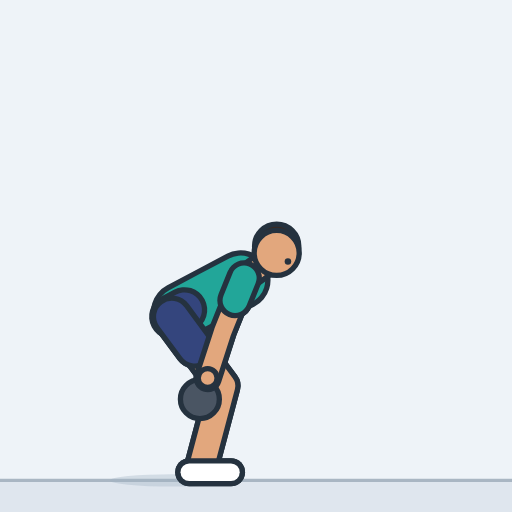
t = 0.00 s
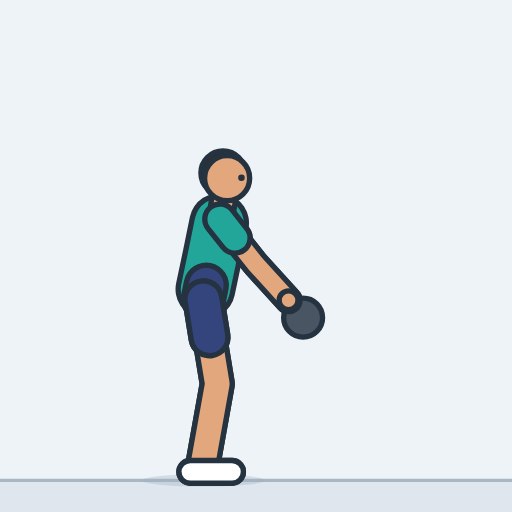
t = 0.40 s
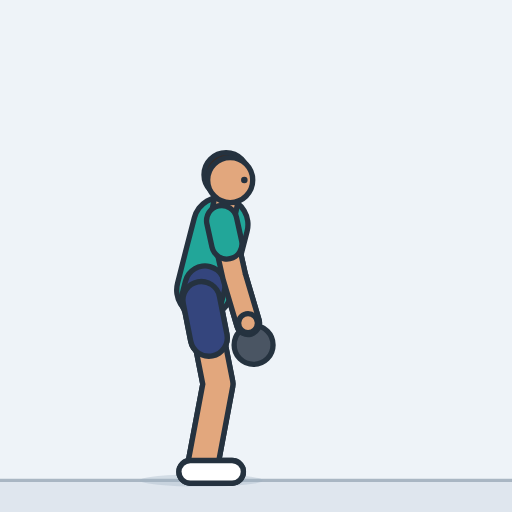
t = 0.79 s
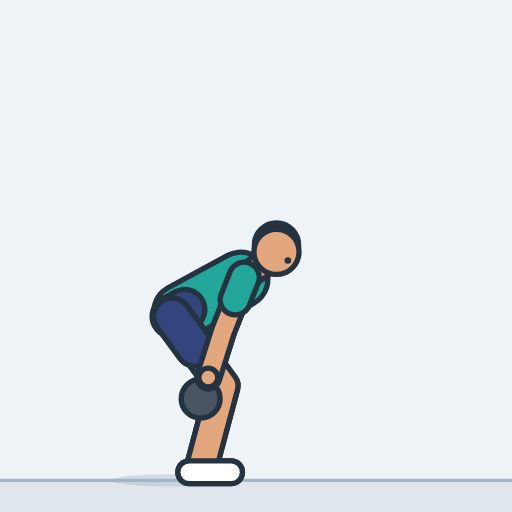
t = 1.21 s
t = 1.60 s: frame unchanged from t = 0.40 s, image omitted
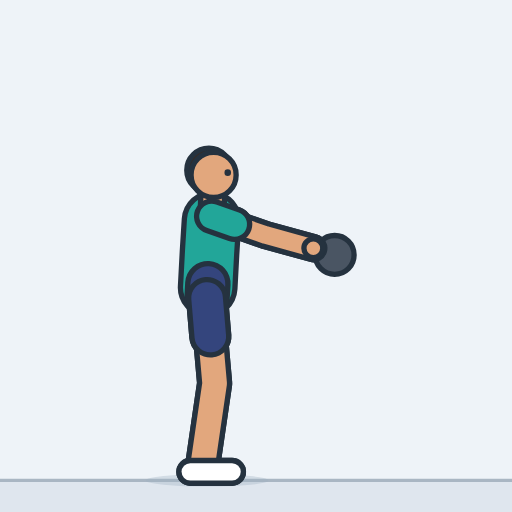
t = 1.84 s

The animated SVG that drew these frames (rendered in a browser with its animation timeline set to each time). Animation: 28 SMIL elements (animate=28); one cycle of 2.40 s, repeats indefinitely.

<svg xmlns="http://www.w3.org/2000/svg" width="260" height="260" viewBox="-101.9 -234.6 250 250" role="img" aria-label="Kettlebell swing"><style>.s{display:none}@media (prefers-reduced-motion:reduce){.a{display:none}.s{display:inline}}polyline{fill:none;stroke-linecap:round;stroke-linejoin:round}</style><rect x="-101.9" y="-234.6" width="250" height="250" fill="#eef3f8"/><g class="a"><rect x="-101.9" y="0" width="250" height="15.4" fill="#dfe6ee"/><line x1="-101.9" y1="0" x2="148.1" y2="0" stroke="#a9b6c3" stroke-width="1.6"/><ellipse cx="-18" cy="0" rx="30.2" ry="3" fill="#9fb0c0" opacity="0.35"><animate attributeName="cx" dur="2.4s" repeatCount="indefinite" values="-18;-17.4;-15.7;-13.2;-10.3;-7.5;-5.3;-4.2;-3.9;-3.5;-2.6;-1.6;-0.7;-0.1;0;-0.3;-0.8;-1.6;-2.4;-3.2;-3.7;-4;-4.3;-5.3;-7.1;-9.4;-11.9;-14.3;-16.3;-17.6;-18;-17.4;-15.7;-13.2;-10.3;-7.5;-5.3;-4.2;-3.9;-3.5;-2.6;-1.6;-0.7;-0.1;0;-0.3;-0.8;-1.6;-2.4;-3.2;-3.7;-4;-4.3;-5.3;-7.1;-9.4;-11.9;-14.3;-16.3;-17.6;-18"/><animate attributeName="rx" dur="2.4s" repeatCount="indefinite" values="30.2;30.2;30.1;30.1;30.1;30;30;30;30;30;30;30;30;30;30;30;30;30;30;30;30;30;30;30;30;30;30.1;30.1;30.2;30.2;30.2;30.2;30.1;30.1;30.1;30;30;30;30;30;30;30;30;30;30;30;30;30;30;30;30;30;30;30;30;30;30.1;30.1;30.2;30.2;30.2"/></ellipse><defs><polyline id="aarmL" points="17.3,-98.8 6.9,-72.8 -0.5,-50"><animate attributeName="points" dur="2.4s" repeatCount="indefinite" values="17.3,-98.8 6.9,-72.8 -0.5,-50;17.3,-100.3 7.5,-74.1 0.7,-51.1;17,-104.4 9.1,-77.6 4,-54.2;16,-110.1 11.1,-82.6 8.5,-58.8;14.2,-116.1 12.7,-88.2 13,-64.2;11.9,-121 13.6,-93.1 16.8,-69.3;9.8,-124.3 14.1,-96.7 19.4,-73.3;8.5,-125.8 14.2,-98.5 20.7,-75.4;8.2,-126.1 14.6,-98.9 21.8,-76;7.3,-126.7 17.9,-100.9 28.6,-79.4;5.5,-127.6 22.9,-105.7 39,-88;3.5,-128.5 27,-113.3 48,-101.7;1.6,-129 28.5,-121.4 52,-116.6;0.3,-129.3 28.2,-127 52.2,-126.7;0,-129.3 28,-128.3 52,-129;0.5,-129.3 28.2,-125.5 52.2,-124;1.5,-129 27.9,-119.8 51.1,-113.4;2.8,-128.6 25.7,-112.4 46.2,-100;4.3,-128 21.3,-105.7 37.1,-87.7;5.6,-127.3 15.8,-101.3 26.1,-79.6;6.6,-126.7 11.3,-99.2 16.9,-75.9;7,-126.5 9.1,-98.6 12.5,-74.9;7.3,-126.1 9.1,-98.3 12.2,-74.5;8.6,-124.7 9.4,-96.8 11.7,-73;10.6,-122.1 9.7,-94.1 10.7,-70.2;12.9,-118.1 9.9,-90.3 9.1,-66.4;14.9,-113.1 9.7,-85.7 6.9,-61.9;16.3,-107.9 9,-80.9 4.4,-57.4;17,-103.2 8,-76.7 2,-53.5;17.3,-99.9 7.2,-73.8 0.2,-50.9;17.3,-98.8 6.9,-72.8 -0.5,-50;17.3,-100.3 7.5,-74.1 0.7,-51.1;17,-104.4 9.1,-77.6 4,-54.2;16,-110.1 11.1,-82.6 8.5,-58.8;14.2,-116.1 12.7,-88.2 13,-64.2;11.9,-121 13.6,-93.1 16.8,-69.3;9.8,-124.3 14.1,-96.7 19.4,-73.3;8.5,-125.8 14.2,-98.5 20.7,-75.4;8.2,-126.1 14.6,-98.9 21.8,-76;7.3,-126.7 17.9,-100.9 28.6,-79.4;5.5,-127.6 22.9,-105.7 39,-88;3.5,-128.5 27,-113.3 48,-101.7;1.6,-129 28.5,-121.4 52,-116.6;0.3,-129.3 28.2,-127 52.2,-126.7;0,-129.3 28,-128.3 52,-129;0.5,-129.3 28.2,-125.5 52.2,-124;1.5,-129 27.9,-119.8 51.1,-113.4;2.8,-128.6 25.7,-112.4 46.2,-100;4.3,-128 21.3,-105.7 37.1,-87.7;5.6,-127.3 15.8,-101.3 26.1,-79.6;6.6,-126.7 11.3,-99.2 16.9,-75.9;7,-126.5 9.1,-98.6 12.5,-74.9;7.3,-126.1 9.1,-98.3 12.2,-74.5;8.6,-124.7 9.4,-96.8 11.7,-73;10.6,-122.1 9.7,-94.1 10.7,-70.2;12.9,-118.1 9.9,-90.3 9.1,-66.4;14.9,-113.1 9.7,-85.7 6.9,-61.9;16.3,-107.9 9,-80.9 4.4,-57.4;17,-103.2 8,-76.7 2,-53.5;17.3,-99.9 7.2,-73.8 0.2,-50.9;17.3,-98.8 6.9,-72.8 -0.5,-50"/></polyline><polyline id="asleeveL" points="17.3,-98.8 12.9,-87.9"><animate attributeName="points" dur="2.4s" repeatCount="indefinite" values="17.3,-98.8 12.9,-87.9;17.3,-100.3 13.2,-89.3;17,-104.4 13.7,-93.2;16,-110.1 13.9,-98.6;14.2,-116.1 13.5,-104.3;11.9,-121 12.6,-109.3;9.8,-124.3 11.6,-112.7;8.5,-125.8 10.9,-114.4;8.2,-126.1 10.9,-114.7;7.3,-126.7 11.7,-115.9;5.5,-127.6 12.8,-118.4;3.5,-128.5 13.3,-122.1;1.6,-129 12.9,-125.8;0.3,-129.3 12,-128.3;0,-129.3 11.8,-128.9;0.5,-129.3 12.1,-127.7;1.5,-129 12.6,-125.1;2.8,-128.6 12.4,-121.8;4.3,-128 11.4,-118.6;5.6,-127.3 9.9,-116.4;6.6,-126.7 8.5,-115.2;7,-126.5 7.9,-114.8;7.3,-126.1 8.1,-114.4;8.6,-124.7 8.9,-113;10.6,-122.1 10.2,-110.3;12.9,-118.1 11.6,-106.4;14.9,-113.1 12.7,-101.6;16.3,-107.9 13.2,-96.5;17,-103.2 13.2,-92;17.3,-99.9 13,-89;17.3,-98.8 12.9,-87.9;17.3,-100.3 13.2,-89.3;17,-104.4 13.7,-93.2;16,-110.1 13.9,-98.6;14.2,-116.1 13.5,-104.3;11.9,-121 12.6,-109.3;9.8,-124.3 11.6,-112.7;8.5,-125.8 10.9,-114.4;8.2,-126.1 10.9,-114.7;7.3,-126.7 11.7,-115.9;5.5,-127.6 12.8,-118.4;3.5,-128.5 13.3,-122.1;1.6,-129 12.9,-125.8;0.3,-129.3 12,-128.3;0,-129.3 11.8,-128.9;0.5,-129.3 12.1,-127.7;1.5,-129 12.6,-125.1;2.8,-128.6 12.4,-121.8;4.3,-128 11.4,-118.6;5.6,-127.3 9.9,-116.4;6.6,-126.7 8.5,-115.2;7,-126.5 7.9,-114.8;7.3,-126.1 8.1,-114.4;8.6,-124.7 8.9,-113;10.6,-122.1 10.2,-110.3;12.9,-118.1 11.6,-106.4;14.9,-113.1 12.7,-101.6;16.3,-107.9 13.2,-96.5;17,-103.2 13.2,-92;17.3,-99.9 13,-89;17.3,-98.8 12.9,-87.9"/></polyline><circle id="ahandL" r="4.6" cx="-0.5" cy="-50"><animate attributeName="cx" dur="2.4s" repeatCount="indefinite" values="-0.5;0.7;4;8.5;13;16.8;19.4;20.7;21.8;28.6;39;48;52;52.2;52;52.2;51.1;46.2;37.1;26.1;16.9;12.5;12.2;11.7;10.7;9.1;6.9;4.4;2;0.2;-0.5;0.7;4;8.5;13;16.8;19.4;20.7;21.8;28.6;39;48;52;52.2;52;52.2;51.1;46.2;37.1;26.1;16.9;12.5;12.2;11.7;10.7;9.1;6.9;4.4;2;0.2;-0.5"/><animate attributeName="cy" dur="2.4s" repeatCount="indefinite" values="-50;-51.1;-54.2;-58.8;-64.2;-69.3;-73.3;-75.4;-76;-79.4;-88;-101.7;-116.6;-126.7;-129;-124;-113.4;-100;-87.7;-79.6;-75.9;-74.9;-74.5;-73;-70.2;-66.4;-61.9;-57.4;-53.5;-50.9;-50;-51.1;-54.2;-58.8;-64.2;-69.3;-73.3;-75.4;-76;-79.4;-88;-101.7;-116.6;-126.7;-129;-124;-113.4;-100;-87.7;-79.6;-75.9;-74.9;-74.5;-73;-70.2;-66.4;-61.9;-57.4;-53.5;-50.9;-50"/></circle><polyline id="alegL" points="-18,-80 7,-46.2 -3.5,-6.7"><animate attributeName="points" dur="2.4s" repeatCount="indefinite" values="-18,-80 7,-46.2 -3.5,-6.7;-17.4,-80.3 7.1,-46.2 -3.5,-6.7;-15.7,-81.3 7.3,-46.2 -3.3,-6.8;-13.2,-82.8 7.5,-46.2 -3.2,-6.8;-10.3,-84.4 7.3,-46.3 -3.1,-6.9;-7.5,-86 6.7,-46.6 -3,-7;-5.3,-87.2 5.7,-46.9 -3,-7;-4.2,-87.9 4.9,-47 -3,-7;-3.9,-88 4.7,-47.1 -3,-7;-3.5,-88.2 4.5,-47.1 -3,-7;-2.6,-88.5 4.2,-47.2 -3,-7;-1.6,-88.8 3.6,-47.3 -3,-7;-0.7,-89.1 2.8,-47.4 -3,-7;-0.1,-89.3 2,-47.5 -3,-7;0,-89.3 1.7,-47.6 -3,-7;-0.3,-89.3 2.2,-47.5 -3,-7;-0.8,-89.1 2.9,-47.4 -3,-7;-1.6,-88.8 3.5,-47.3 -3,-7;-2.4,-88.5 4.1,-47.2 -3,-7;-3.2,-88.3 4.4,-47.1 -3,-7;-3.7,-88.1 4.6,-47.1 -3,-7;-4,-88 4.7,-47.1 -3,-7;-4.3,-87.9 4.9,-47 -3,-7;-5.3,-87.2 5.7,-46.9 -3,-7;-7.1,-86.2 6.6,-46.6 -3,-7;-9.4,-84.9 7.2,-46.4 -3,-6.9;-11.9,-83.5 7.5,-46.3 -3.1,-6.9;-14.3,-82.1 7.4,-46.2 -3.2,-6.8;-16.3,-81 7.2,-46.2 -3.4,-6.7;-17.6,-80.3 7,-46.2 -3.5,-6.7;-18,-80 7,-46.2 -3.5,-6.7;-17.4,-80.3 7.1,-46.2 -3.5,-6.7;-15.7,-81.3 7.3,-46.2 -3.3,-6.8;-13.2,-82.8 7.5,-46.2 -3.2,-6.8;-10.3,-84.4 7.3,-46.3 -3.1,-6.9;-7.5,-86 6.7,-46.6 -3,-7;-5.3,-87.2 5.7,-46.9 -3,-7;-4.2,-87.9 4.9,-47 -3,-7;-3.9,-88 4.7,-47.1 -3,-7;-3.5,-88.2 4.5,-47.1 -3,-7;-2.6,-88.5 4.2,-47.2 -3,-7;-1.6,-88.8 3.6,-47.3 -3,-7;-0.7,-89.1 2.8,-47.4 -3,-7;-0.1,-89.3 2,-47.5 -3,-7;0,-89.3 1.7,-47.6 -3,-7;-0.3,-89.3 2.2,-47.5 -3,-7;-0.8,-89.1 2.9,-47.4 -3,-7;-1.6,-88.8 3.5,-47.3 -3,-7;-2.4,-88.5 4.1,-47.2 -3,-7;-3.2,-88.3 4.4,-47.1 -3,-7;-3.7,-88.1 4.6,-47.1 -3,-7;-4,-88 4.7,-47.1 -3,-7;-4.3,-87.9 4.9,-47 -3,-7;-5.3,-87.2 5.7,-46.9 -3,-7;-7.1,-86.2 6.6,-46.6 -3,-7;-9.4,-84.9 7.2,-46.4 -3,-6.9;-11.9,-83.5 7.5,-46.3 -3.1,-6.9;-14.3,-82.1 7.4,-46.2 -3.2,-6.8;-16.3,-81 7.2,-46.2 -3.4,-6.7;-17.6,-80.3 7,-46.2 -3.5,-6.7;-18,-80 7,-46.2 -3.5,-6.7"/></polyline><polyline id="ashortsL" points="-18,-80 -6.8,-64.8"><animate attributeName="points" dur="2.4s" repeatCount="indefinite" values="-18,-80 -6.8,-64.8;-17.4,-80.3 -6.4,-65;-15.7,-81.3 -5.3,-65.5;-13.2,-82.8 -3.9,-66.3;-10.3,-84.4 -2.4,-67.3;-7.5,-86 -1.1,-68.3;-5.3,-87.2 -0.4,-69.1;-4.2,-87.9 -0.1,-69.5;-3.9,-88 0,-69.6;-3.5,-88.2 0.1,-69.7;-2.6,-88.5 0.4,-69.9;-1.6,-88.8 0.7,-70.1;-0.7,-89.1 0.8,-70.3;-0.1,-89.3 0.8,-70.5;0,-89.3 0.8,-70.5;-0.3,-89.3 0.8,-70.5;-0.8,-89.1 0.8,-70.3;-1.6,-88.8 0.7,-70.1;-2.4,-88.5 0.5,-69.9;-3.2,-88.3 0.3,-69.8;-3.7,-88.1 0,-69.6;-4,-88 -0.1,-69.6;-4.3,-87.9 -0.1,-69.5;-5.3,-87.2 -0.4,-69.1;-7.1,-86.2 -1,-68.4;-9.4,-84.9 -2,-67.6;-11.9,-83.5 -3.2,-66.7;-14.3,-82.1 -4.5,-65.9;-16.3,-81 -5.7,-65.3;-17.6,-80.3 -6.5,-64.9;-18,-80 -6.8,-64.8;-17.4,-80.3 -6.4,-65;-15.7,-81.3 -5.3,-65.5;-13.2,-82.8 -3.9,-66.3;-10.3,-84.4 -2.4,-67.3;-7.5,-86 -1.1,-68.3;-5.3,-87.2 -0.4,-69.1;-4.2,-87.9 -0.1,-69.5;-3.9,-88 0,-69.6;-3.5,-88.2 0.1,-69.7;-2.6,-88.5 0.4,-69.9;-1.6,-88.8 0.7,-70.1;-0.7,-89.1 0.8,-70.3;-0.1,-89.3 0.8,-70.5;0,-89.3 0.8,-70.5;-0.3,-89.3 0.8,-70.5;-0.8,-89.1 0.8,-70.3;-1.6,-88.8 0.7,-70.1;-2.4,-88.5 0.5,-69.9;-3.2,-88.3 0.3,-69.8;-3.7,-88.1 0,-69.6;-4,-88 -0.1,-69.6;-4.3,-87.9 -0.1,-69.5;-5.3,-87.2 -0.4,-69.1;-7.1,-86.2 -1,-68.4;-9.4,-84.9 -2,-67.6;-11.9,-83.5 -3.2,-66.7;-14.3,-82.1 -4.5,-65.9;-16.3,-81 -5.7,-65.3;-17.6,-80.3 -6.5,-64.9;-18,-80 -6.8,-64.8"/></polyline><polyline id="afootL" points="-9.5,-4 10.9,-4"><animate attributeName="points" dur="2.4s" repeatCount="indefinite" values="-9.5,-4 10.9,-4;-9.5,-4 11,-4;-9.3,-4 11.1,-4;-9.2,-4.1 11.3,-4.1;-9.1,-4.2 11.4,-4.2;-9,-4.2 11.4,-4.2;-9,-4.2 11.4,-4.2;-9,-4.2 11.4,-4.2;-9,-4.2 11.4,-4.2;-9,-4.2 11.4,-4.2;-9,-4.2 11.4,-4.2;-9,-4.2 11.4,-4.2;-9,-4.2 11.4,-4.2;-9,-4.2 11.4,-4.2;-9,-4.2 11.4,-4.2;-9,-4.2 11.4,-4.2;-9,-4.2 11.4,-4.2;-9,-4.2 11.4,-4.2;-9,-4.2 11.4,-4.2;-9,-4.2 11.4,-4.2;-9,-4.2 11.4,-4.2;-9,-4.2 11.4,-4.2;-9,-4.2 11.4,-4.2;-9,-4.2 11.4,-4.2;-9,-4.2 11.4,-4.2;-9,-4.2 11.4,-4.2;-9.1,-4.1 11.3,-4.1;-9.2,-4 11.2,-4;-9.4,-4 11.1,-4;-9.5,-4 11,-4;-9.5,-4 10.9,-4;-9.5,-4 11,-4;-9.3,-4 11.1,-4;-9.2,-4.1 11.3,-4.1;-9.1,-4.2 11.4,-4.2;-9,-4.2 11.4,-4.2;-9,-4.2 11.4,-4.2;-9,-4.2 11.4,-4.2;-9,-4.2 11.4,-4.2;-9,-4.2 11.4,-4.2;-9,-4.2 11.4,-4.2;-9,-4.2 11.4,-4.2;-9,-4.2 11.4,-4.2;-9,-4.2 11.4,-4.2;-9,-4.2 11.4,-4.2;-9,-4.2 11.4,-4.2;-9,-4.2 11.4,-4.2;-9,-4.2 11.4,-4.2;-9,-4.2 11.4,-4.2;-9,-4.2 11.4,-4.2;-9,-4.2 11.4,-4.2;-9,-4.2 11.4,-4.2;-9,-4.2 11.4,-4.2;-9,-4.2 11.4,-4.2;-9,-4.2 11.4,-4.2;-9,-4.2 11.4,-4.2;-9.1,-4.1 11.3,-4.1;-9.2,-4 11.2,-4;-9.4,-4 11.1,-4;-9.5,-4 11,-4;-9.5,-4 10.9,-4"/></polyline><polyline id="atorso" points="-13.6,-82.3 1.4,-90.3 15.6,-97.8"><animate attributeName="points" dur="2.4s" repeatCount="indefinite" values="-13.6,-82.3 1.4,-90.3 15.6,-97.8;-13.1,-82.8 1.7,-91.3 15.5,-99.3;-11.6,-84.2 2.3,-94 15.3,-103.3;-9.5,-86.2 2.9,-97.8 14.5,-108.8;-7.2,-88.4 3.2,-101.8 13,-114.5;-5.1,-90.4 3.2,-105.2 10.9,-119.2;-3.4,-91.9 3,-107.6 9,-122.4;-2.6,-92.7 2.8,-108.8 7.9,-124;-2.4,-92.8 2.8,-109 7.6,-124.2;-2.1,-93 2.4,-109.4 6.7,-124.8;-1.6,-93.4 1.9,-110 5.1,-125.7;-1,-93.8 1.2,-110.6 3.2,-126.5;-0.4,-94.1 0.5,-111.1 1.4,-127;-0.1,-94.3 0.1,-111.3 0.3,-127.3;0,-94.3 0,-111.3 0,-127.3;-0.2,-94.3 0.1,-111.3 0.4,-127.3;-0.5,-94.1 0.4,-111 1.4,-127;-1,-93.8 0.8,-110.7 2.6,-126.6;-1.6,-93.5 1.3,-110.2 4,-126;-2.1,-93.2 1.7,-109.7 5.2,-125.3;-2.4,-92.9 1.9,-109.3 6.1,-124.8;-2.6,-92.8 2.1,-109.2 6.5,-124.5;-2.8,-92.6 2.1,-108.9 6.7,-124.2;-3.6,-91.9 2.3,-107.9 7.9,-122.9;-4.9,-90.7 2.6,-105.9 9.7,-120.3;-6.7,-89 2.8,-103.2 11.7,-116.4;-8.6,-87.2 2.8,-99.8 13.5,-111.7;-10.5,-85.3 2.5,-96.3 14.7,-106.6;-12.1,-83.8 2,-93.2 15.4,-102.1;-13.2,-82.7 1.6,-91.1 15.5,-98.9;-13.6,-82.3 1.4,-90.3 15.6,-97.8;-13.1,-82.8 1.7,-91.3 15.5,-99.3;-11.6,-84.2 2.3,-94 15.3,-103.3;-9.5,-86.2 2.9,-97.8 14.5,-108.8;-7.2,-88.4 3.2,-101.8 13,-114.5;-5.1,-90.4 3.2,-105.2 10.9,-119.2;-3.4,-91.9 3,-107.6 9,-122.4;-2.6,-92.7 2.8,-108.8 7.9,-124;-2.4,-92.8 2.8,-109 7.6,-124.2;-2.1,-93 2.4,-109.4 6.7,-124.8;-1.6,-93.4 1.9,-110 5.1,-125.7;-1,-93.8 1.2,-110.6 3.2,-126.5;-0.4,-94.1 0.5,-111.1 1.4,-127;-0.1,-94.3 0.1,-111.3 0.3,-127.3;0,-94.3 0,-111.3 0,-127.3;-0.2,-94.3 0.1,-111.3 0.4,-127.3;-0.5,-94.1 0.4,-111 1.4,-127;-1,-93.8 0.8,-110.7 2.6,-126.6;-1.6,-93.5 1.3,-110.2 4,-126;-2.1,-93.2 1.7,-109.7 5.2,-125.3;-2.4,-92.9 1.9,-109.3 6.1,-124.8;-2.6,-92.8 2.1,-109.2 6.5,-124.5;-2.8,-92.6 2.1,-108.9 6.7,-124.2;-3.6,-91.9 2.3,-107.9 7.9,-122.9;-4.9,-90.7 2.6,-105.9 9.7,-120.3;-6.7,-89 2.8,-103.2 11.7,-116.4;-8.6,-87.2 2.8,-99.8 13.5,-111.7;-10.5,-85.3 2.5,-96.3 14.7,-106.6;-12.1,-83.8 2,-93.2 15.4,-102.1;-13.2,-82.7 1.6,-91.1 15.5,-98.9;-13.6,-82.3 1.4,-90.3 15.6,-97.8"/></polyline><polyline id="apelvis" points="-18,-80 -11.8,-83.3 -18,-80"><animate attributeName="points" dur="2.4s" repeatCount="indefinite" values="-18,-80 -11.8,-83.3 -18,-80;-17.4,-80.3 -11.3,-83.8 -17.4,-80.3;-15.7,-81.3 -10,-85.4 -15.7,-81.3;-13.2,-82.8 -8.1,-87.6 -13.2,-82.8;-10.3,-84.4 -6,-90 -10.3,-84.4;-7.5,-86 -4.1,-92.1 -7.5,-86;-5.3,-87.2 -2.7,-93.7 -5.3,-87.2;-4.2,-87.9 -1.9,-94.6 -4.2,-87.9;-3.9,-88 -1.8,-94.7 -3.9,-88;-3.5,-88.2 -1.6,-94.9 -3.5,-88.2;-2.6,-88.5 -1.2,-95.3 -2.6,-88.5;-1.6,-88.8 -0.7,-95.7 -1.6,-88.8;-0.7,-89.1 -0.3,-96.1 -0.7,-89.1;-0.1,-89.3 -0.1,-96.3 -0.1,-89.3;0,-89.3 0,-96.3 0,-89.3;-0.3,-89.3 -0.1,-96.3 -0.3,-89.3;-0.8,-89.1 -0.4,-96.1 -0.8,-89.1;-1.6,-88.8 -0.8,-95.8 -1.6,-88.8;-2.4,-88.5 -1.2,-95.4 -2.4,-88.5;-3.2,-88.3 -1.6,-95.1 -3.2,-88.3;-3.7,-88.1 -1.9,-94.9 -3.7,-88.1;-4,-88 -2.1,-94.7 -4,-88;-4.3,-87.9 -2.2,-94.6 -4.3,-87.9;-5.3,-87.2 -2.9,-93.8 -5.3,-87.2;-7.1,-86.2 -4,-92.5 -7.1,-86.2;-9.4,-84.9 -5.5,-90.7 -9.4,-84.9;-11.9,-83.5 -7.2,-88.7 -11.9,-83.5;-14.3,-82.1 -9,-86.6 -14.3,-82.1;-16.3,-81 -10.4,-84.9 -16.3,-81;-17.6,-80.3 -11.5,-83.7 -17.6,-80.3;-18,-80 -11.8,-83.3 -18,-80;-17.4,-80.3 -11.3,-83.8 -17.4,-80.3;-15.7,-81.3 -10,-85.4 -15.7,-81.3;-13.2,-82.8 -8.1,-87.6 -13.2,-82.8;-10.3,-84.4 -6,-90 -10.3,-84.4;-7.5,-86 -4.1,-92.1 -7.5,-86;-5.3,-87.2 -2.7,-93.7 -5.3,-87.2;-4.2,-87.9 -1.9,-94.6 -4.2,-87.9;-3.9,-88 -1.8,-94.7 -3.9,-88;-3.5,-88.2 -1.6,-94.9 -3.5,-88.2;-2.6,-88.5 -1.2,-95.3 -2.6,-88.5;-1.6,-88.8 -0.7,-95.7 -1.6,-88.8;-0.7,-89.1 -0.3,-96.1 -0.7,-89.1;-0.1,-89.3 -0.1,-96.3 -0.1,-89.3;0,-89.3 0,-96.3 0,-89.3;-0.3,-89.3 -0.1,-96.3 -0.3,-89.3;-0.8,-89.1 -0.4,-96.1 -0.8,-89.1;-1.6,-88.8 -0.8,-95.8 -1.6,-88.8;-2.4,-88.5 -1.2,-95.4 -2.4,-88.5;-3.2,-88.3 -1.6,-95.1 -3.2,-88.3;-3.7,-88.1 -1.9,-94.9 -3.7,-88.1;-4,-88 -2.1,-94.7 -4,-88;-4.3,-87.9 -2.2,-94.6 -4.3,-87.9;-5.3,-87.2 -2.9,-93.8 -5.3,-87.2;-7.1,-86.2 -4,-92.5 -7.1,-86.2;-9.4,-84.9 -5.5,-90.7 -9.4,-84.9;-11.9,-83.5 -7.2,-88.7 -11.9,-83.5;-14.3,-82.1 -9,-86.6 -14.3,-82.1;-16.3,-81 -10.4,-84.9 -16.3,-81;-17.6,-80.3 -11.5,-83.7 -17.6,-80.3;-18,-80 -11.8,-83.3 -18,-80"/></polyline><polyline id="aneck" points="19.1,-99.7 27.1,-105.6"><animate attributeName="points" dur="2.4s" repeatCount="indefinite" values="19.1,-99.7 27.1,-105.6;19,-101.3 26.8,-107.4;18.6,-105.6 25.9,-112.3;17.5,-111.5 23.9,-119.1;15.4,-117.6 20.8,-126.1;12.9,-122.7 17.1,-131.8;10.5,-126.1 13.8,-135.6;9.2,-127.7 11.9,-137.4;8.8,-128 11.5,-137.7;7.8,-128.6 10.1,-138.4;6,-129.6 7.7,-139.4;3.7,-130.5 4.8,-140.4;1.7,-131 2.2,-141;0.3,-131.3 0.4,-141.3;0,-131.3 0,-141.3;0.5,-131.3 0.7,-141.3;1.6,-131 2.1,-141;3.1,-130.6 4,-140.5;4.6,-129.9 6.1,-139.8;6.1,-129.3 7.9,-139.1;7.1,-128.7 9.3,-138.4;7.6,-128.4 9.9,-138.1;7.9,-128.1 10.4,-137.7;9.3,-126.6 12.3,-136.1;11.5,-123.8 15.3,-133.1;14,-119.8 18.8,-128.5;16.2,-114.6 22.1,-122.7;17.8,-109.2 24.6,-116.4;18.7,-104.3 26.1,-110.8;19,-100.9 26.9,-107;19.1,-99.7 27.1,-105.6;19,-101.3 26.8,-107.4;18.6,-105.6 25.9,-112.3;17.5,-111.5 23.9,-119.1;15.4,-117.6 20.8,-126.1;12.9,-122.7 17.1,-131.8;10.5,-126.1 13.8,-135.6;9.2,-127.7 11.9,-137.4;8.8,-128 11.5,-137.7;7.8,-128.6 10.1,-138.4;6,-129.6 7.7,-139.4;3.7,-130.5 4.8,-140.4;1.7,-131 2.2,-141;0.3,-131.3 0.4,-141.3;0,-131.3 0,-141.3;0.5,-131.3 0.7,-141.3;1.6,-131 2.1,-141;3.1,-130.6 4,-140.5;4.6,-129.9 6.1,-139.8;6.1,-129.3 7.9,-139.1;7.1,-128.7 9.3,-138.4;7.6,-128.4 9.9,-138.1;7.9,-128.1 10.4,-137.7;9.3,-126.6 12.3,-136.1;11.5,-123.8 15.3,-133.1;14,-119.8 18.8,-128.5;16.2,-114.6 22.1,-122.7;17.8,-109.2 24.6,-116.4;18.7,-104.3 26.1,-110.8;19,-100.9 26.9,-107;19.1,-99.7 27.1,-105.6"/></polyline><circle id="ahair" r="10.8" cx="33.2" cy="-114.4"><animate attributeName="cx" dur="2.4s" repeatCount="indefinite" values="33.2;32.8;31.2;28.1;23.8;18.9;14.6;12.2;11.6;10;7;3.5;0.2;-1.9;-2.4;-1.6;0.1;2.4;5;7.3;8.9;9.7;10.3;12.7;16.6;21.2;25.7;29.2;31.6;32.8;33.2;32.8;31.2;28.1;23.8;18.9;14.6;12.2;11.6;10;7;3.5;0.2;-1.9;-2.4;-1.6;0.1;2.4;5;7.3;8.9;9.7;10.3;12.7;16.6;21.2;25.7;29.2;31.6;32.8;33.2"/><animate attributeName="cy" dur="2.4s" repeatCount="indefinite" values="-114.4;-116.4;-121.7;-129;-136.4;-142.4;-146.3;-148.1;-148.4;-149.1;-150.1;-151;-151.6;-151.8;-151.8;-151.7;-151.5;-151.1;-150.5;-149.8;-149.1;-148.8;-148.5;-146.9;-143.7;-138.9;-132.8;-126.1;-120.1;-115.9;-114.4;-116.4;-121.7;-129;-136.4;-142.4;-146.3;-148.1;-148.4;-149.1;-150.1;-151;-151.6;-151.8;-151.8;-151.7;-151.5;-151.1;-150.5;-149.8;-149.1;-148.8;-148.5;-146.9;-143.7;-138.9;-132.8;-126.1;-120.1;-115.9;-114.4"/></circle><circle id="ahead" r="11" cx="33.2" cy="-111.1"><animate attributeName="cx" dur="2.4s" repeatCount="indefinite" values="33.2;32.8;31.5;28.8;24.8;20.3;16.3;14;13.5;11.9;9;5.6;2.5;0.5;0;0.8;2.4;4.7;7.1;9.3;10.9;11.6;12.2;14.5;18.2;22.4;26.5;29.7;31.8;32.9;33.2;32.8;31.5;28.8;24.8;20.3;16.3;14;13.5;11.9;9;5.6;2.5;0.5;0;0.8;2.4;4.7;7.1;9.3;10.9;11.6;12.2;14.5;18.2;22.4;26.5;29.7;31.8;32.9;33.2"/><animate attributeName="cy" dur="2.4s" repeatCount="indefinite" values="-111.1;-113.1;-118.4;-125.7;-133.3;-139.4;-143.4;-145.3;-145.7;-146.4;-147.6;-148.6;-149.3;-149.5;-149.6;-149.5;-149.2;-148.7;-148;-147.2;-146.5;-146.2;-145.8;-144.1;-140.8;-135.9;-129.6;-122.9;-116.8;-112.6;-111.1;-113.1;-118.4;-125.7;-133.3;-139.4;-143.4;-145.3;-145.7;-146.4;-147.6;-148.6;-149.3;-149.5;-149.6;-149.5;-149.2;-148.7;-148;-147.2;-146.5;-146.2;-145.8;-144.1;-140.8;-135.9;-129.6;-122.9;-116.8;-112.6;-111.1"/></circle><circle id="aeyeR" r="1.6" cx="38.7" cy="-106.9"><animate attributeName="cx" dur="2.4s" repeatCount="indefinite" values="38.7;38.5;37.4;35.1;31.4;27.1;23.2;20.9;20.4;18.8;16;12.6;9.4;7.3;6.9;7.6;9.3;11.6;14;16.2;17.8;18.6;19.1;21.4;25;29.2;33;35.9;37.7;38.5;38.7;38.5;37.4;35.1;31.4;27.1;23.2;20.9;20.4;18.8;16;12.6;9.4;7.3;6.9;7.6;9.3;11.6;14;16.2;17.8;18.6;19.1;21.4;25;29.2;33;35.9;37.7;38.5;38.7"/><animate attributeName="cy" dur="2.4s" repeatCount="indefinite" values="-106.9;-109;-114.8;-122.8;-131.1;-138;-142.7;-144.9;-145.3;-146.3;-147.8;-149.2;-150.3;-150.8;-150.9;-150.7;-150.3;-149.5;-148.5;-147.4;-146.5;-146;-145.6;-143.5;-139.7;-134.1;-127.1;-119.7;-113.1;-108.6;-106.9;-109;-114.8;-122.8;-131.1;-138;-142.7;-144.9;-145.3;-146.3;-147.8;-149.2;-150.3;-150.8;-150.9;-150.7;-150.3;-149.5;-148.5;-147.4;-146.5;-146;-145.6;-143.5;-139.7;-134.1;-127.1;-119.7;-113.1;-108.6;-106.9"/></circle><polyline id="alegR" points="-18,-80 7,-46.2 -3.5,-6.7"><animate attributeName="points" dur="2.4s" repeatCount="indefinite" values="-18,-80 7,-46.2 -3.5,-6.7;-17.4,-80.3 7.1,-46.2 -3.5,-6.7;-15.7,-81.3 7.3,-46.2 -3.3,-6.8;-13.2,-82.8 7.5,-46.2 -3.2,-6.8;-10.3,-84.4 7.3,-46.3 -3.1,-6.9;-7.5,-86 6.7,-46.6 -3,-7;-5.3,-87.2 5.7,-46.9 -3,-7;-4.2,-87.9 4.9,-47 -3,-7;-3.9,-88 4.7,-47.1 -3,-7;-3.5,-88.2 4.5,-47.1 -3,-7;-2.6,-88.5 4.2,-47.2 -3,-7;-1.6,-88.8 3.6,-47.3 -3,-7;-0.7,-89.1 2.8,-47.4 -3,-7;-0.1,-89.3 2,-47.5 -3,-7;0,-89.3 1.7,-47.6 -3,-7;-0.3,-89.3 2.2,-47.5 -3,-7;-0.8,-89.1 2.9,-47.4 -3,-7;-1.6,-88.8 3.5,-47.3 -3,-7;-2.4,-88.5 4.1,-47.2 -3,-7;-3.2,-88.3 4.4,-47.1 -3,-7;-3.7,-88.1 4.6,-47.1 -3,-7;-4,-88 4.7,-47.1 -3,-7;-4.3,-87.9 4.9,-47 -3,-7;-5.3,-87.2 5.7,-46.9 -3,-7;-7.1,-86.2 6.6,-46.6 -3,-7;-9.4,-84.9 7.2,-46.4 -3,-6.9;-11.9,-83.5 7.5,-46.3 -3.1,-6.9;-14.3,-82.1 7.4,-46.2 -3.2,-6.8;-16.3,-81 7.2,-46.2 -3.4,-6.7;-17.6,-80.3 7,-46.2 -3.5,-6.7;-18,-80 7,-46.2 -3.5,-6.7;-17.4,-80.3 7.1,-46.2 -3.5,-6.7;-15.7,-81.3 7.3,-46.2 -3.3,-6.8;-13.2,-82.8 7.5,-46.2 -3.2,-6.8;-10.3,-84.4 7.3,-46.3 -3.1,-6.9;-7.5,-86 6.7,-46.6 -3,-7;-5.3,-87.2 5.7,-46.9 -3,-7;-4.2,-87.9 4.9,-47 -3,-7;-3.9,-88 4.7,-47.1 -3,-7;-3.5,-88.2 4.5,-47.1 -3,-7;-2.6,-88.5 4.2,-47.2 -3,-7;-1.6,-88.8 3.6,-47.3 -3,-7;-0.7,-89.1 2.8,-47.4 -3,-7;-0.1,-89.3 2,-47.5 -3,-7;0,-89.3 1.7,-47.6 -3,-7;-0.3,-89.3 2.2,-47.5 -3,-7;-0.8,-89.1 2.9,-47.4 -3,-7;-1.6,-88.8 3.5,-47.3 -3,-7;-2.4,-88.5 4.1,-47.2 -3,-7;-3.2,-88.3 4.4,-47.1 -3,-7;-3.7,-88.1 4.6,-47.1 -3,-7;-4,-88 4.7,-47.1 -3,-7;-4.3,-87.9 4.9,-47 -3,-7;-5.3,-87.2 5.7,-46.9 -3,-7;-7.1,-86.2 6.6,-46.6 -3,-7;-9.4,-84.9 7.2,-46.4 -3,-6.9;-11.9,-83.5 7.5,-46.3 -3.1,-6.9;-14.3,-82.1 7.4,-46.2 -3.2,-6.8;-16.3,-81 7.2,-46.2 -3.4,-6.7;-17.6,-80.3 7,-46.2 -3.5,-6.7;-18,-80 7,-46.2 -3.5,-6.7"/></polyline><polyline id="ashortsR" points="-18,-80 -6.8,-64.8"><animate attributeName="points" dur="2.4s" repeatCount="indefinite" values="-18,-80 -6.8,-64.8;-17.4,-80.3 -6.4,-65;-15.7,-81.3 -5.3,-65.5;-13.2,-82.8 -3.9,-66.3;-10.3,-84.4 -2.4,-67.3;-7.5,-86 -1.1,-68.3;-5.3,-87.2 -0.4,-69.1;-4.2,-87.9 -0.1,-69.5;-3.9,-88 0,-69.6;-3.5,-88.2 0.1,-69.7;-2.6,-88.5 0.4,-69.9;-1.6,-88.8 0.7,-70.1;-0.7,-89.1 0.8,-70.3;-0.1,-89.3 0.8,-70.5;0,-89.3 0.8,-70.5;-0.3,-89.3 0.8,-70.5;-0.8,-89.1 0.8,-70.3;-1.6,-88.8 0.7,-70.1;-2.4,-88.5 0.5,-69.9;-3.2,-88.3 0.3,-69.8;-3.7,-88.1 0,-69.6;-4,-88 -0.1,-69.6;-4.3,-87.9 -0.1,-69.5;-5.3,-87.2 -0.4,-69.1;-7.1,-86.2 -1,-68.4;-9.4,-84.9 -2,-67.6;-11.9,-83.5 -3.2,-66.7;-14.3,-82.1 -4.5,-65.9;-16.3,-81 -5.7,-65.3;-17.6,-80.3 -6.5,-64.9;-18,-80 -6.8,-64.8;-17.4,-80.3 -6.4,-65;-15.7,-81.3 -5.3,-65.5;-13.2,-82.8 -3.9,-66.3;-10.3,-84.4 -2.4,-67.3;-7.5,-86 -1.1,-68.3;-5.3,-87.2 -0.4,-69.1;-4.2,-87.9 -0.1,-69.5;-3.9,-88 0,-69.6;-3.5,-88.2 0.1,-69.7;-2.6,-88.5 0.4,-69.9;-1.6,-88.8 0.7,-70.1;-0.7,-89.1 0.8,-70.3;-0.1,-89.3 0.8,-70.5;0,-89.3 0.8,-70.5;-0.3,-89.3 0.8,-70.5;-0.8,-89.1 0.8,-70.3;-1.6,-88.8 0.7,-70.1;-2.4,-88.5 0.5,-69.9;-3.2,-88.3 0.3,-69.8;-3.7,-88.1 0,-69.6;-4,-88 -0.1,-69.6;-4.3,-87.9 -0.1,-69.5;-5.3,-87.2 -0.4,-69.1;-7.1,-86.2 -1,-68.4;-9.4,-84.9 -2,-67.6;-11.9,-83.5 -3.2,-66.7;-14.3,-82.1 -4.5,-65.9;-16.3,-81 -5.7,-65.3;-17.6,-80.3 -6.5,-64.9;-18,-80 -6.8,-64.8"/></polyline><polyline id="afootR" points="-9.5,-4 10.9,-4"><animate attributeName="points" dur="2.4s" repeatCount="indefinite" values="-9.5,-4 10.9,-4;-9.5,-4 11,-4;-9.3,-4 11.1,-4;-9.2,-4.1 11.3,-4.1;-9.1,-4.2 11.4,-4.2;-9,-4.2 11.4,-4.2;-9,-4.2 11.4,-4.2;-9,-4.2 11.4,-4.2;-9,-4.2 11.4,-4.2;-9,-4.2 11.4,-4.2;-9,-4.2 11.4,-4.2;-9,-4.2 11.4,-4.2;-9,-4.2 11.4,-4.2;-9,-4.2 11.4,-4.2;-9,-4.2 11.4,-4.2;-9,-4.2 11.4,-4.2;-9,-4.2 11.4,-4.2;-9,-4.2 11.4,-4.2;-9,-4.2 11.4,-4.2;-9,-4.2 11.4,-4.2;-9,-4.2 11.4,-4.2;-9,-4.2 11.4,-4.2;-9,-4.2 11.4,-4.2;-9,-4.2 11.4,-4.2;-9,-4.2 11.4,-4.2;-9,-4.2 11.4,-4.2;-9.1,-4.1 11.3,-4.1;-9.2,-4 11.2,-4;-9.4,-4 11.1,-4;-9.5,-4 11,-4;-9.5,-4 10.9,-4;-9.5,-4 11,-4;-9.3,-4 11.1,-4;-9.2,-4.1 11.3,-4.1;-9.1,-4.2 11.4,-4.2;-9,-4.2 11.4,-4.2;-9,-4.2 11.4,-4.2;-9,-4.2 11.4,-4.2;-9,-4.2 11.4,-4.2;-9,-4.2 11.4,-4.2;-9,-4.2 11.4,-4.2;-9,-4.2 11.4,-4.2;-9,-4.2 11.4,-4.2;-9,-4.2 11.4,-4.2;-9,-4.2 11.4,-4.2;-9,-4.2 11.4,-4.2;-9,-4.2 11.4,-4.2;-9,-4.2 11.4,-4.2;-9,-4.2 11.4,-4.2;-9,-4.2 11.4,-4.2;-9,-4.2 11.4,-4.2;-9,-4.2 11.4,-4.2;-9,-4.2 11.4,-4.2;-9,-4.2 11.4,-4.2;-9,-4.2 11.4,-4.2;-9,-4.2 11.4,-4.2;-9.1,-4.1 11.3,-4.1;-9.2,-4 11.2,-4;-9.4,-4 11.1,-4;-9.5,-4 11,-4;-9.5,-4 10.9,-4"/></polyline><polyline id="akbh" points="0.2,-51.9 -4.3,-39.7"><animate attributeName="points" dur="2.4s" repeatCount="indefinite" values="0.2,-51.9 -4.3,-39.7;1.4,-53 -2.8,-40.7;4.5,-56.1 1.3,-43.5;8.8,-60.8 6.9,-47.9;13.1,-66.2 12.8,-53.2;16.6,-71.3 17.8,-58.4;19,-75.3 21.4,-62.5;20.2,-77.4 23.2,-64.7;21.2,-78 24.6,-65.4;27.7,-81.2 33.1,-69.4;37.8,-89.5 46.1,-79.5;46.3,-102.8 57.4,-96.1;50.1,-117 62.7,-113.9;50.2,-126.8 63.2,-126.2;50,-129 63,-128.9;50.2,-124.2 63.1,-122.9;49.1,-114 61.5,-110.1;44.5,-101.1 55.4,-94;35.8,-89.3 44,-79.2;25.3,-81.5 30.4,-69.5;16.5,-77.9 19.1,-65.1;12.3,-76.9 13.7,-64;12,-76.5 13.3,-63.6;11.6,-75 12.3,-62;10.7,-72.2 10.7,-59.2;9.2,-68.4 8.3,-55.4;7.2,-63.9 5.2,-51;4.8,-59.3 1.9,-46.7;2.5,-55.4 -1.2,-43;0.8,-52.8 -3.5,-40.6;0.2,-51.9 -4.3,-39.7;1.4,-53 -2.8,-40.7;4.5,-56.1 1.3,-43.5;8.8,-60.8 6.9,-47.9;13.1,-66.2 12.8,-53.2;16.6,-71.3 17.8,-58.4;19,-75.3 21.4,-62.5;20.2,-77.4 23.2,-64.7;21.2,-78 24.6,-65.4;27.7,-81.2 33.1,-69.4;37.8,-89.5 46.1,-79.5;46.3,-102.8 57.4,-96.1;50.1,-117 62.7,-113.9;50.2,-126.8 63.2,-126.2;50,-129 63,-128.9;50.2,-124.2 63.1,-122.9;49.1,-114 61.5,-110.1;44.5,-101.1 55.4,-94;35.8,-89.3 44,-79.2;25.3,-81.5 30.4,-69.5;16.5,-77.9 19.1,-65.1;12.3,-76.9 13.7,-64;12,-76.5 13.3,-63.6;11.6,-75 12.3,-62;10.7,-72.2 10.7,-59.2;9.2,-68.4 8.3,-55.4;7.2,-63.9 5.2,-51;4.8,-59.3 1.9,-46.7;2.5,-55.4 -1.2,-43;0.8,-52.8 -3.5,-40.6;0.2,-51.9 -4.3,-39.7"/></polyline><circle id="akbb" r="9.5" cx="-4.3" cy="-39.7"><animate attributeName="cx" dur="2.4s" repeatCount="indefinite" values="-4.3;-2.8;1.3;6.9;12.8;17.8;21.4;23.2;24.6;33.1;46.1;57.4;62.7;63.2;63;63.1;61.5;55.4;44;30.4;19.1;13.7;13.3;12.3;10.7;8.3;5.2;1.9;-1.2;-3.5;-4.3;-2.8;1.3;6.9;12.8;17.8;21.4;23.2;24.6;33.1;46.1;57.4;62.7;63.2;63;63.1;61.5;55.4;44;30.4;19.1;13.7;13.3;12.3;10.7;8.3;5.2;1.9;-1.2;-3.5;-4.3"/><animate attributeName="cy" dur="2.4s" repeatCount="indefinite" values="-39.7;-40.7;-43.5;-47.9;-53.2;-58.4;-62.5;-64.7;-65.4;-69.4;-79.5;-96.1;-113.9;-126.2;-128.9;-122.9;-110.1;-94;-79.2;-69.5;-65.1;-64;-63.6;-62;-59.2;-55.4;-51;-46.7;-43;-40.6;-39.7;-40.7;-43.5;-47.9;-53.2;-58.4;-62.5;-64.7;-65.4;-69.4;-79.5;-96.1;-113.9;-126.2;-128.9;-122.9;-110.1;-94;-79.2;-69.5;-65.1;-64;-63.6;-62;-59.2;-55.4;-51;-46.7;-43;-40.6;-39.7"/></circle><polyline id="aarmR" points="17.3,-98.8 6.9,-72.8 -0.5,-50"><animate attributeName="points" dur="2.4s" repeatCount="indefinite" values="17.3,-98.8 6.9,-72.8 -0.5,-50;17.3,-100.3 7.5,-74.1 0.7,-51.1;17,-104.4 9.1,-77.6 4,-54.2;16,-110.1 11.1,-82.6 8.5,-58.8;14.2,-116.1 12.7,-88.2 13,-64.2;11.9,-121 13.6,-93.1 16.8,-69.3;9.8,-124.3 14.1,-96.7 19.4,-73.3;8.5,-125.8 14.2,-98.5 20.7,-75.4;8.2,-126.1 14.6,-98.9 21.8,-76;7.3,-126.7 17.9,-100.9 28.6,-79.4;5.5,-127.6 22.9,-105.7 39,-88;3.5,-128.5 27,-113.3 48,-101.7;1.6,-129 28.5,-121.4 52,-116.6;0.3,-129.3 28.2,-127 52.2,-126.7;0,-129.3 28,-128.3 52,-129;0.5,-129.3 28.2,-125.5 52.2,-124;1.5,-129 27.9,-119.8 51.1,-113.4;2.8,-128.6 25.7,-112.4 46.2,-100;4.3,-128 21.3,-105.7 37.1,-87.7;5.6,-127.3 15.8,-101.3 26.1,-79.6;6.6,-126.7 11.3,-99.2 16.9,-75.9;7,-126.5 9.1,-98.6 12.5,-74.9;7.3,-126.1 9.1,-98.3 12.2,-74.5;8.6,-124.7 9.4,-96.8 11.7,-73;10.6,-122.1 9.7,-94.1 10.7,-70.2;12.9,-118.1 9.9,-90.3 9.1,-66.4;14.9,-113.1 9.7,-85.7 6.9,-61.9;16.3,-107.9 9,-80.9 4.4,-57.4;17,-103.2 8,-76.7 2,-53.5;17.3,-99.9 7.2,-73.8 0.2,-50.9;17.3,-98.8 6.9,-72.8 -0.5,-50;17.3,-100.3 7.5,-74.1 0.7,-51.1;17,-104.4 9.1,-77.6 4,-54.2;16,-110.1 11.1,-82.6 8.5,-58.8;14.2,-116.1 12.7,-88.2 13,-64.2;11.9,-121 13.6,-93.1 16.8,-69.3;9.8,-124.3 14.1,-96.7 19.4,-73.3;8.5,-125.8 14.2,-98.5 20.7,-75.4;8.2,-126.1 14.6,-98.9 21.8,-76;7.3,-126.7 17.9,-100.9 28.6,-79.4;5.5,-127.6 22.9,-105.7 39,-88;3.5,-128.5 27,-113.3 48,-101.7;1.6,-129 28.5,-121.4 52,-116.6;0.3,-129.3 28.2,-127 52.2,-126.7;0,-129.3 28,-128.3 52,-129;0.5,-129.3 28.2,-125.5 52.2,-124;1.5,-129 27.9,-119.8 51.1,-113.4;2.8,-128.6 25.7,-112.4 46.2,-100;4.3,-128 21.3,-105.7 37.1,-87.7;5.6,-127.3 15.8,-101.3 26.1,-79.6;6.6,-126.7 11.3,-99.2 16.9,-75.9;7,-126.5 9.1,-98.6 12.5,-74.9;7.3,-126.1 9.1,-98.3 12.2,-74.5;8.6,-124.7 9.4,-96.8 11.7,-73;10.6,-122.1 9.7,-94.1 10.7,-70.2;12.9,-118.1 9.9,-90.3 9.1,-66.4;14.9,-113.1 9.7,-85.7 6.9,-61.9;16.3,-107.9 9,-80.9 4.4,-57.4;17,-103.2 8,-76.7 2,-53.5;17.3,-99.9 7.2,-73.8 0.2,-50.9;17.3,-98.8 6.9,-72.8 -0.5,-50"/></polyline><polyline id="asleeveR" points="17.3,-98.8 12.9,-87.9"><animate attributeName="points" dur="2.4s" repeatCount="indefinite" values="17.3,-98.8 12.9,-87.9;17.3,-100.3 13.2,-89.3;17,-104.4 13.7,-93.2;16,-110.1 13.9,-98.6;14.2,-116.1 13.5,-104.3;11.9,-121 12.6,-109.3;9.8,-124.3 11.6,-112.7;8.5,-125.8 10.9,-114.4;8.2,-126.1 10.9,-114.7;7.3,-126.7 11.7,-115.9;5.5,-127.6 12.8,-118.4;3.5,-128.5 13.3,-122.1;1.6,-129 12.9,-125.8;0.3,-129.3 12,-128.3;0,-129.3 11.8,-128.9;0.5,-129.3 12.1,-127.7;1.5,-129 12.6,-125.1;2.8,-128.6 12.4,-121.8;4.3,-128 11.4,-118.6;5.6,-127.3 9.9,-116.4;6.6,-126.7 8.5,-115.2;7,-126.5 7.9,-114.8;7.3,-126.1 8.1,-114.4;8.6,-124.7 8.9,-113;10.6,-122.1 10.2,-110.3;12.9,-118.1 11.6,-106.4;14.9,-113.1 12.7,-101.6;16.3,-107.9 13.2,-96.5;17,-103.2 13.2,-92;17.3,-99.9 13,-89;17.3,-98.8 12.9,-87.9;17.3,-100.3 13.2,-89.3;17,-104.4 13.7,-93.2;16,-110.1 13.9,-98.6;14.2,-116.1 13.5,-104.3;11.9,-121 12.6,-109.3;9.8,-124.3 11.6,-112.7;8.5,-125.8 10.9,-114.4;8.2,-126.1 10.9,-114.7;7.3,-126.7 11.7,-115.9;5.5,-127.6 12.8,-118.4;3.5,-128.5 13.3,-122.1;1.6,-129 12.9,-125.8;0.3,-129.3 12,-128.3;0,-129.3 11.8,-128.9;0.5,-129.3 12.1,-127.7;1.5,-129 12.6,-125.1;2.8,-128.6 12.4,-121.8;4.3,-128 11.4,-118.6;5.6,-127.3 9.9,-116.4;6.6,-126.7 8.5,-115.2;7,-126.5 7.9,-114.8;7.3,-126.1 8.1,-114.4;8.6,-124.7 8.9,-113;10.6,-122.1 10.2,-110.3;12.9,-118.1 11.6,-106.4;14.9,-113.1 12.7,-101.6;16.3,-107.9 13.2,-96.5;17,-103.2 13.2,-92;17.3,-99.9 13,-89;17.3,-98.8 12.9,-87.9"/></polyline><circle id="ahandR" r="4.6" cx="-0.5" cy="-50"><animate attributeName="cx" dur="2.4s" repeatCount="indefinite" values="-0.5;0.7;4;8.5;13;16.8;19.4;20.7;21.8;28.6;39;48;52;52.2;52;52.2;51.1;46.2;37.1;26.1;16.9;12.5;12.2;11.7;10.7;9.1;6.9;4.4;2;0.2;-0.5;0.7;4;8.5;13;16.8;19.4;20.7;21.8;28.6;39;48;52;52.2;52;52.2;51.1;46.2;37.1;26.1;16.9;12.5;12.2;11.7;10.7;9.1;6.9;4.4;2;0.2;-0.5"/><animate attributeName="cy" dur="2.4s" repeatCount="indefinite" values="-50;-51.1;-54.2;-58.8;-64.2;-69.3;-73.3;-75.4;-76;-79.4;-88;-101.7;-116.6;-126.7;-129;-124;-113.4;-100;-87.7;-79.6;-75.9;-74.9;-74.5;-73;-70.2;-66.4;-61.9;-57.4;-53.5;-50.9;-50;-51.1;-54.2;-58.8;-64.2;-69.3;-73.3;-75.4;-76;-79.4;-88;-101.7;-116.6;-126.7;-129;-124;-113.4;-100;-87.7;-79.6;-75.9;-74.9;-74.5;-73;-70.2;-66.4;-61.9;-57.4;-53.5;-50.9;-50"/></circle></defs><use href="#aarmL" stroke="#25323f" stroke-width="13.8"/><use href="#aarmL" stroke="#c98d63" stroke-width="8.6"/><use href="#asleeveL" stroke="#25323f" stroke-width="17.4"/><use href="#asleeveL" stroke="#188278" stroke-width="12.2"/><use href="#ahandL" fill="#c98d63" stroke="#25323f" stroke-width="2.6"/><use href="#alegL" stroke="#25323f" stroke-width="17.2"/><use href="#alegL" stroke="#c98d63" stroke-width="12"/><use href="#ashortsL" stroke="#25323f" stroke-width="20.6"/><use href="#ashortsL" stroke="#28365f" stroke-width="15.4"/><use href="#afootL" stroke="#25323f" stroke-width="13.7"/><use href="#afootL" stroke="#d5dde6" stroke-width="8.5"/><use href="#atorso" stroke="#25323f" stroke-width="29.2"/><use href="#atorso" stroke="#22a699" stroke-width="24"/><use href="#apelvis" stroke="#25323f" stroke-width="22.2"/><use href="#apelvis" stroke="#34457d" stroke-width="17"/><use href="#aneck" stroke="#25323f" stroke-width="14.2"/><use href="#aneck" stroke="#e2a77d" stroke-width="9"/><use href="#ahair" fill="#3a2a22" stroke="#25323f" stroke-width="2.6"/><use href="#ahead" fill="#e2a77d" stroke="#25323f" stroke-width="2.6"/><use href="#aeyeR" fill="#25323f"/><use href="#alegR" stroke="#25323f" stroke-width="17.2"/><use href="#alegR" stroke="#e2a77d" stroke-width="12"/><use href="#ashortsR" stroke="#25323f" stroke-width="20.6"/><use href="#ashortsR" stroke="#34457d" stroke-width="15.4"/><use href="#afootR" stroke="#25323f" stroke-width="13.7"/><use href="#afootR" stroke="#ffffff" stroke-width="8.5"/><use href="#akbh" stroke="#25323f" stroke-width="8.6"/><use href="#akbh" stroke="#4a5563" stroke-width="3.4"/><use href="#akbb" fill="#4a5563" stroke="#25323f" stroke-width="2.6"/><use href="#aarmR" stroke="#25323f" stroke-width="13.8"/><use href="#aarmR" stroke="#e2a77d" stroke-width="8.6"/><use href="#asleeveR" stroke="#25323f" stroke-width="17.4"/><use href="#asleeveR" stroke="#22a699" stroke-width="12.2"/><use href="#ahandR" fill="#e2a77d" stroke="#25323f" stroke-width="2.6"/></g><g class="s"><rect x="-101.9" y="0" width="250" height="15.4" fill="#dfe6ee"/><line x1="-101.9" y1="0" x2="148.1" y2="0" stroke="#a9b6c3" stroke-width="1.6"/><ellipse cx="0" cy="0" rx="30" ry="3" fill="#9fb0c0" opacity="0.35"></ellipse><defs><polyline id="sarmL" points="0,-129.3 28,-128.3 52,-129"></polyline><polyline id="ssleeveL" points="0,-129.3 11.8,-128.9"></polyline><circle id="shandL" r="4.6" cx="52" cy="-129"></circle><polyline id="slegL" points="0,-89.3 1.7,-47.6 -3,-7"></polyline><polyline id="sshortsL" points="0,-89.3 0.8,-70.5"></polyline><polyline id="sfootL" points="-9,-4.2 11.4,-4.2"></polyline><polyline id="storso" points="0,-94.3 0,-111.3 0,-127.3"></polyline><polyline id="spelvis" points="0,-89.3 0,-96.3 0,-89.3"></polyline><polyline id="sneck" points="0,-131.3 0,-141.3"></polyline><circle id="shair" r="10.8" cx="-2.4" cy="-151.8"></circle><circle id="shead" r="11" cx="0" cy="-149.6"></circle><circle id="seyeR" r="1.6" cx="6.9" cy="-150.9"></circle><polyline id="slegR" points="0,-89.3 1.7,-47.6 -3,-7"></polyline><polyline id="sshortsR" points="0,-89.3 0.8,-70.5"></polyline><polyline id="sfootR" points="-9,-4.2 11.4,-4.2"></polyline><polyline id="skbh" points="50,-129 63,-128.9"></polyline><circle id="skbb" r="9.5" cx="63" cy="-128.9"></circle><polyline id="sarmR" points="0,-129.3 28,-128.3 52,-129"></polyline><polyline id="ssleeveR" points="0,-129.3 11.8,-128.9"></polyline><circle id="shandR" r="4.6" cx="52" cy="-129"></circle></defs><use href="#sarmL" stroke="#25323f" stroke-width="13.8"/><use href="#sarmL" stroke="#c98d63" stroke-width="8.6"/><use href="#ssleeveL" stroke="#25323f" stroke-width="17.4"/><use href="#ssleeveL" stroke="#188278" stroke-width="12.2"/><use href="#shandL" fill="#c98d63" stroke="#25323f" stroke-width="2.6"/><use href="#slegL" stroke="#25323f" stroke-width="17.2"/><use href="#slegL" stroke="#c98d63" stroke-width="12"/><use href="#sshortsL" stroke="#25323f" stroke-width="20.6"/><use href="#sshortsL" stroke="#28365f" stroke-width="15.4"/><use href="#sfootL" stroke="#25323f" stroke-width="13.7"/><use href="#sfootL" stroke="#d5dde6" stroke-width="8.5"/><use href="#storso" stroke="#25323f" stroke-width="29.2"/><use href="#storso" stroke="#22a699" stroke-width="24"/><use href="#spelvis" stroke="#25323f" stroke-width="22.2"/><use href="#spelvis" stroke="#34457d" stroke-width="17"/><use href="#sneck" stroke="#25323f" stroke-width="14.2"/><use href="#sneck" stroke="#e2a77d" stroke-width="9"/><use href="#shair" fill="#3a2a22" stroke="#25323f" stroke-width="2.6"/><use href="#shead" fill="#e2a77d" stroke="#25323f" stroke-width="2.6"/><use href="#seyeR" fill="#25323f"/><use href="#slegR" stroke="#25323f" stroke-width="17.2"/><use href="#slegR" stroke="#e2a77d" stroke-width="12"/><use href="#sshortsR" stroke="#25323f" stroke-width="20.6"/><use href="#sshortsR" stroke="#34457d" stroke-width="15.4"/><use href="#sfootR" stroke="#25323f" stroke-width="13.7"/><use href="#sfootR" stroke="#ffffff" stroke-width="8.5"/><use href="#skbh" stroke="#25323f" stroke-width="8.6"/><use href="#skbh" stroke="#4a5563" stroke-width="3.4"/><use href="#skbb" fill="#4a5563" stroke="#25323f" stroke-width="2.6"/><use href="#sarmR" stroke="#25323f" stroke-width="13.8"/><use href="#sarmR" stroke="#e2a77d" stroke-width="8.6"/><use href="#ssleeveR" stroke="#25323f" stroke-width="17.4"/><use href="#ssleeveR" stroke="#22a699" stroke-width="12.2"/><use href="#shandR" fill="#e2a77d" stroke="#25323f" stroke-width="2.6"/></g></svg>
